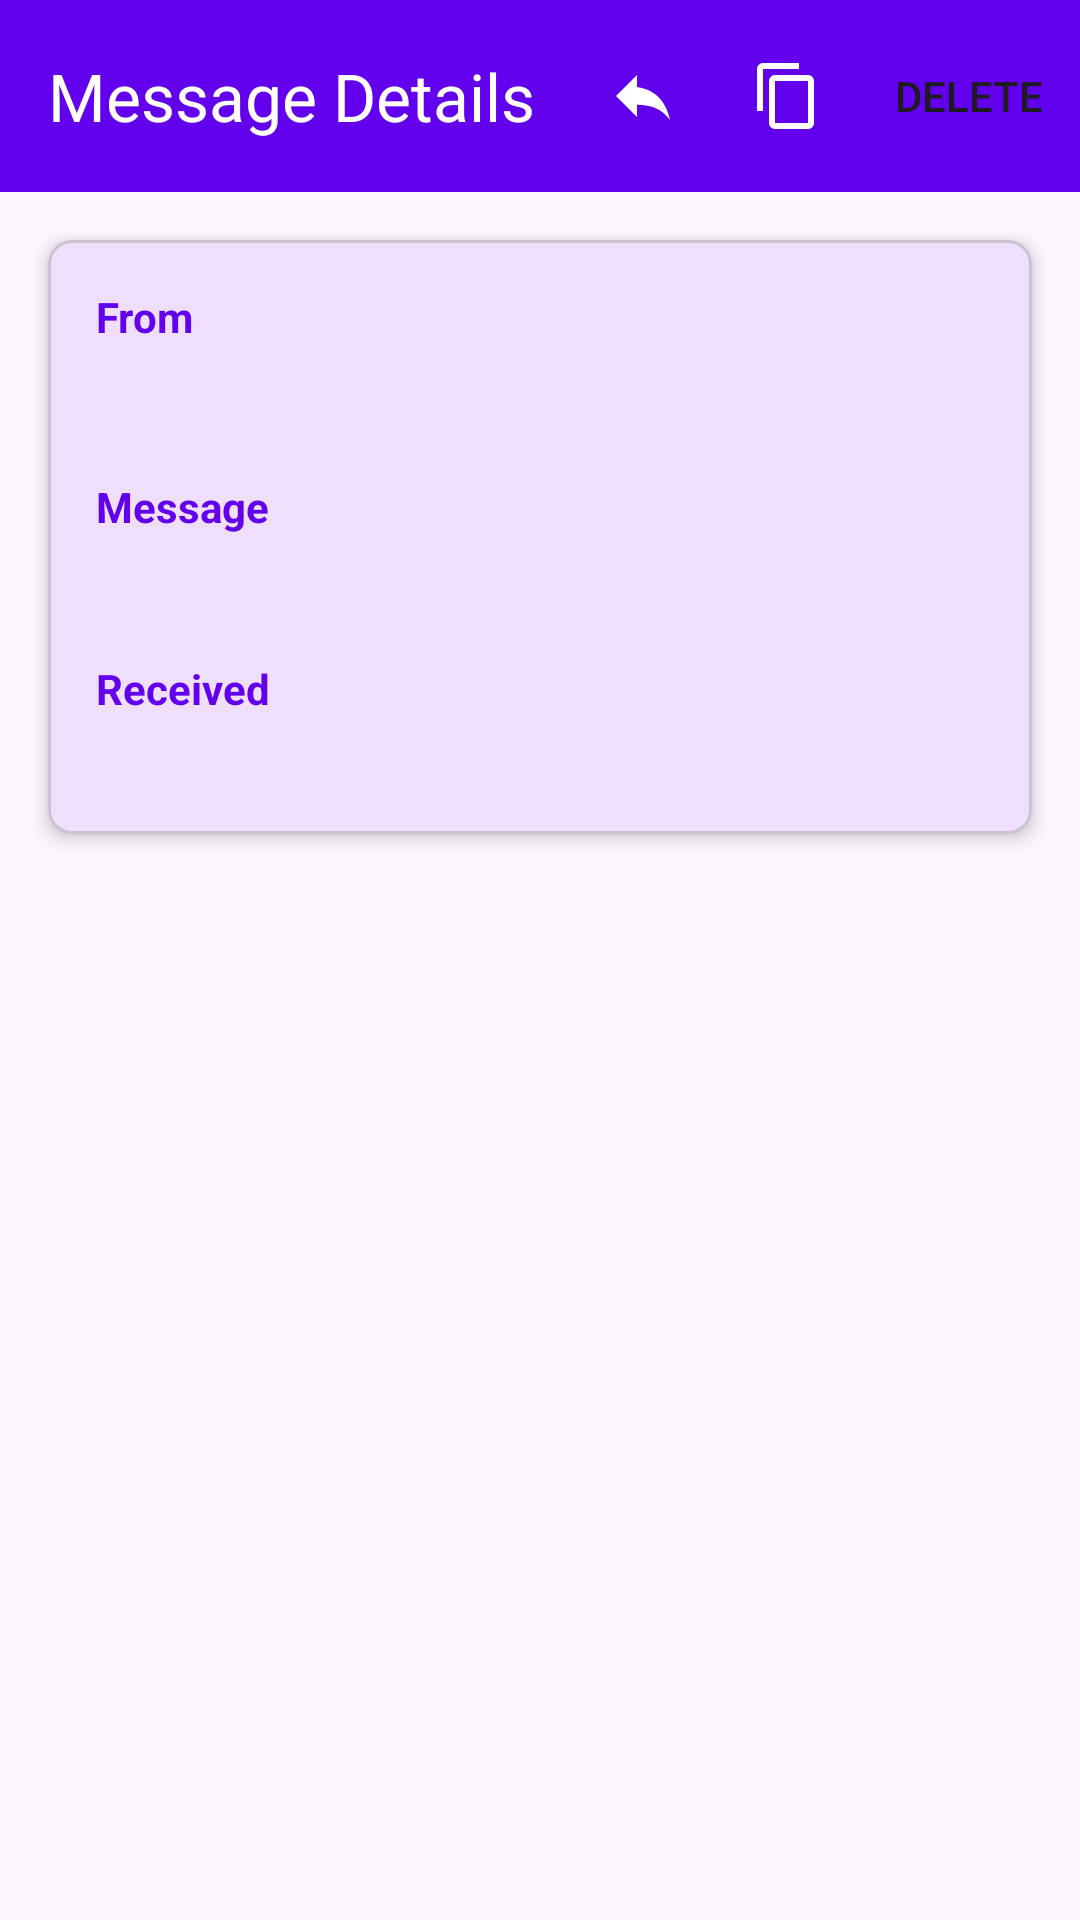

Here is an Android app screen rendered from its layout file. Give the layout XML and the strings, colors and styles it references.
<!-- AndroidManifest.xml: application theme Theme.SmsViewer -->
<!-- res/layout/activity_sms_detail.xml -->
<?xml version="1.0" encoding="utf-8"?>
<androidx.coordinatorlayout.widget.CoordinatorLayout
    xmlns:android="http://schemas.android.com/apk/res/android"
    xmlns:app="http://schemas.android.com/apk/res-auto"
    android:layout_width="match_parent"
    android:layout_height="match_parent">

    <com.google.android.material.appbar.AppBarLayout
        android:layout_width="match_parent"
        android:layout_height="wrap_content">

        <com.google.android.material.appbar.MaterialToolbar
            android:id="@+id/detailToolbar"
            android:layout_width="match_parent"
            android:layout_height="?attr/actionBarSize"
            android:background="?attr/colorPrimary"
            app:title="Message Details"
            app:titleTextColor="@android:color/white"
            app:menu="@menu/detail_menu"/>

    </com.google.android.material.appbar.AppBarLayout>

    <androidx.core.widget.NestedScrollView
        android:layout_width="match_parent"
        android:layout_height="match_parent"
        app:layout_behavior="@string/appbar_scrolling_view_behavior">

        <com.google.android.material.card.MaterialCardView
            android:layout_width="match_parent"
            android:layout_height="wrap_content"
            android:layout_margin="16dp"
            app:cardElevation="4dp"
            app:cardCornerRadius="8dp">

            <LinearLayout
                android:layout_width="match_parent"
                android:layout_height="wrap_content"
                android:orientation="vertical"
                android:padding="16dp">

                <TextView
                    android:layout_width="wrap_content"
                    android:layout_height="wrap_content"
                    android:text="From"
                    android:textStyle="bold"
                    android:textColor="@color/purple_500"
                    android:textSize="14sp"/>

                <TextView
                    android:id="@+id/detailSenderTextView"
                    android:layout_width="match_parent"
                    android:layout_height="wrap_content"
                    android:layout_marginTop="4dp"
                    android:textSize="18sp"
                    android:textStyle="bold"
                    android:textIsSelectable="true"/>

                <TextView
                    android:layout_width="wrap_content"
                    android:layout_height="wrap_content"
                    android:layout_marginTop="16dp"
                    android:text="Message"
                    android:textStyle="bold"
                    android:textColor="@color/purple_500"
                    android:textSize="14sp"/>

                <TextView
                    android:id="@+id/detailMessageTextView"
                    android:layout_width="match_parent"
                    android:layout_height="wrap_content"
                    android:layout_marginTop="4dp"
                    android:textSize="16sp"
                    android:textIsSelectable="true"/>

                <TextView
                    android:layout_width="wrap_content"
                    android:layout_height="wrap_content"
                    android:layout_marginTop="16dp"
                    android:text="Received"
                    android:textStyle="bold"
                    android:textColor="@color/purple_500"
                    android:textSize="14sp"/>

                <TextView
                    android:id="@+id/detailDateTextView"
                    android:layout_width="match_parent"
                    android:layout_height="wrap_content"
                    android:layout_marginTop="4dp"
                    android:textSize="14sp"
                    android:textIsSelectable="true"/>

            </LinearLayout>

        </com.google.android.material.card.MaterialCardView>

    </androidx.core.widget.NestedScrollView>

</androidx.coordinatorlayout.widget.CoordinatorLayout>
<!-- resources referenced by this layout -->
<resources>
  <color name="purple_500">#FF6200EE</color>
  <style name="Theme.SmsViewer" parent="Base.Theme.SmsViewer">
          
      </style>
  <style name="Base.Theme.SmsViewer" parent="Theme.Material3.DayNight.NoActionBar">
          
          <item name="colorPrimary">@color/purple_500</item>
          <item name="colorPrimaryVariant">@color/purple_700</item>
          <item name="colorOnPrimary">@color/white</item>
          <item name="colorSecondary">@color/teal_200</item>
          <item name="colorSecondaryVariant">@color/teal_700</item>
          <item name="colorOnSecondary">@color/black</item>
          <item name="android:statusBarColor">?attr/colorPrimary</item>
          <item name="android:windowLightStatusBar">false</item>
      </style>
  <color name="purple_700">#FF3700B3</color>
  <color name="white">#FFFFFFFF</color>
  <color name="teal_200">#FF03DAC5</color>
  <color name="teal_700">#FF018786</color>
  <color name="black">#FF000000</color>
</resources>
